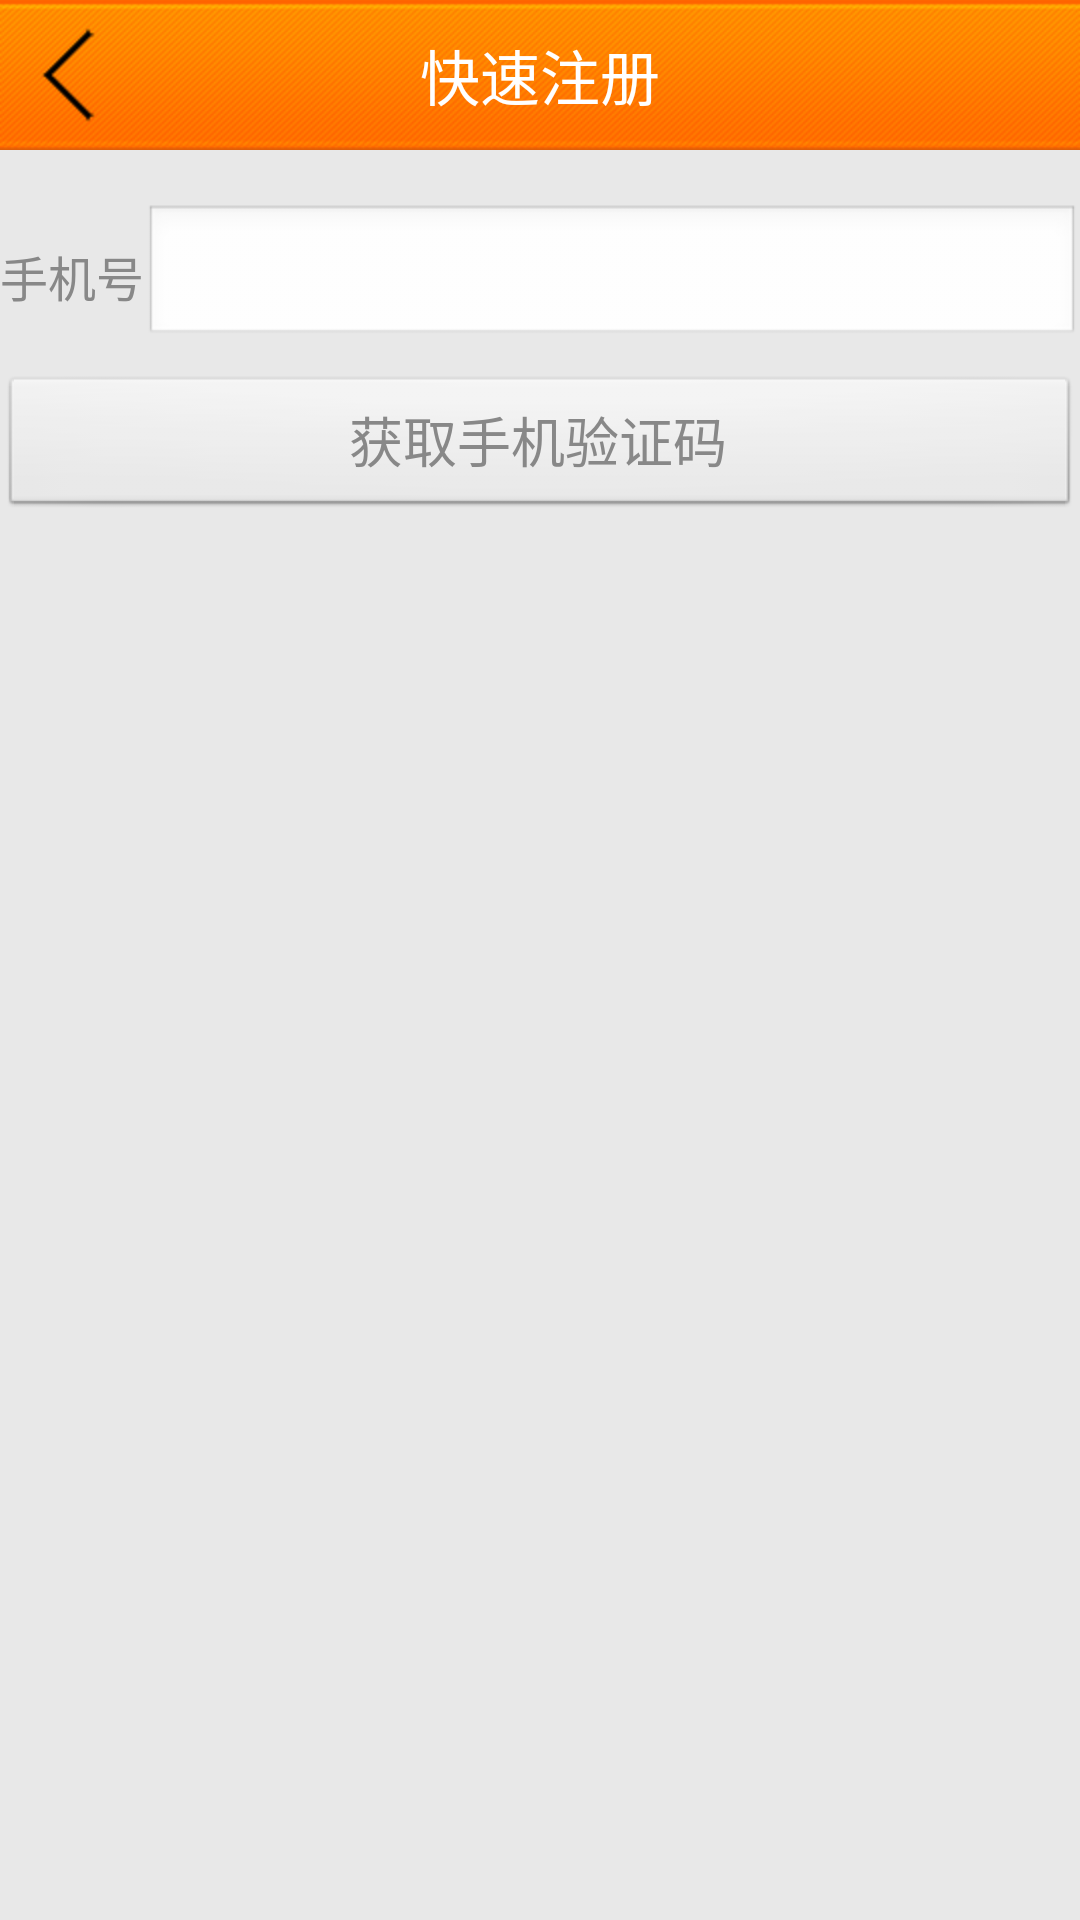

Here is an Android app screen rendered from its layout file. Give the layout XML and the strings, colors and styles it references.
<!-- AndroidManifest.xml: application theme android:Theme.NoTitleBar.Fullscreen -->
<!-- res/layout/frag_account_register.xml -->
<LinearLayout xmlns:android="http://schemas.android.com/apk/res/android"
    android:layout_width="match_parent"
    android:layout_height="match_parent"
    android:background="@drawable/main_bg"
    android:orientation="vertical" >

    <RelativeLayout
        android:layout_width="match_parent"
        android:layout_height="50dp"
        android:background="@drawable/title_bg" >

        <ImageView
            android:id="@+id/back"
            android:layout_width="wrap_content"
            android:layout_height="wrap_content"
            android:layout_alignParentLeft="true"
            android:layout_centerVertical="true"
            android:layout_marginLeft="6dp"
            android:src="@drawable/back" />

        <TextView
            android:layout_width="wrap_content"
            android:layout_height="wrap_content"
            android:layout_centerInParent="true"
            android:text="快速注册"
            android:textColor="#fff"
            android:textSize="20sp" />
    </RelativeLayout>

    <LinearLayout
        android:id="@+id/layout_number"
        android:layout_width="match_parent"
        android:layout_height="match_parent"
        android:orientation="vertical" >

        <LinearLayout
            android:layout_width="match_parent"
            android:layout_height="wrap_content"
            android:layout_marginTop="18dp"
            android:gravity="center_vertical"
            android:orientation="horizontal" >

            <TextView
                android:layout_width="wrap_content"
                android:layout_height="wrap_content"
                android:text="手机号"
                android:textColor="@color/font_default"
                android:textSize="16sp" />

            <EditText
                android:layout_width="0dp"
                android:layout_height="wrap_content"
                android:layout_weight="1"
                android:inputType="number" />
        </LinearLayout>

        <Button
            android:id="@+id/fetch_verify"
            android:layout_width="match_parent"
            android:layout_height="wrap_content"
            android:layout_marginTop="9dp"
            android:text="获取手机验证码"
            android:textColor="@color/font_default"
            android:textSize="18sp" />
    </LinearLayout>
    
    <LinearLayout
        android:id="@+id/layout_verify_code"
        android:layout_width="match_parent"
        android:layout_height="match_parent"
       	android:visibility="gone"
        android:orientation="vertical" >
		<TextView android:layout_width="match_parent"
		    android:layout_height="wrap_content"
		    android:textSize="14sp"
		    android:layout_marginTop="18dp"
		    android:textColor="@color/font_hint"
		    android:text="验证码短信已发往13913512527，请稍等"
		    />
        <LinearLayout
            android:layout_width="match_parent"
            android:layout_height="wrap_content"
            android:layout_marginTop="3dp"
            android:gravity="center_vertical"
            android:orientation="horizontal" >

            <TextView
                android:layout_width="wrap_content"
                android:layout_height="wrap_content"
                android:text="验证码"
                android:textColor="@color/font_default"
                android:textSize="16sp" />

            <EditText
                android:layout_width="0dp"
                android:layout_height="wrap_content"
                android:layout_weight="1"
                android:inputType="number" />
        </LinearLayout>
        <LinearLayout
            android:layout_width="match_parent"
            android:layout_height="wrap_content"
            android:layout_marginTop="18dp"
            android:gravity="center_vertical"
            android:orientation="horizontal" >

            <TextView
                android:layout_width="wrap_content"
                android:layout_height="wrap_content"
                android:text="密码"
                android:textColor="@color/font_default"
                android:textSize="16sp" />

            <EditText
                android:layout_width="0dp"
                android:layout_height="wrap_content"
                android:layout_weight="1"
                android:inputType="number" />
        </LinearLayout>

        <Button
            android:id="@+id/register"
            android:layout_width="match_parent"
            android:layout_height="wrap_content"
            android:layout_marginTop="9dp"
            android:text="注    册"
            android:textColor="@color/font_default"
            android:textSize="18sp" />
    </LinearLayout>

</LinearLayout>
<!-- resources referenced by this layout -->
<resources>
  <color name="font_default">#888888</color>
  <color name="font_hint">#bfbfbf</color>
  <!-- drawable back: png bitmap (drawable-hdpi, 3109 bytes) -->
  <!-- drawable title_bg: png bitmap (drawable-hdpi, 7376 bytes) -->
</resources>
